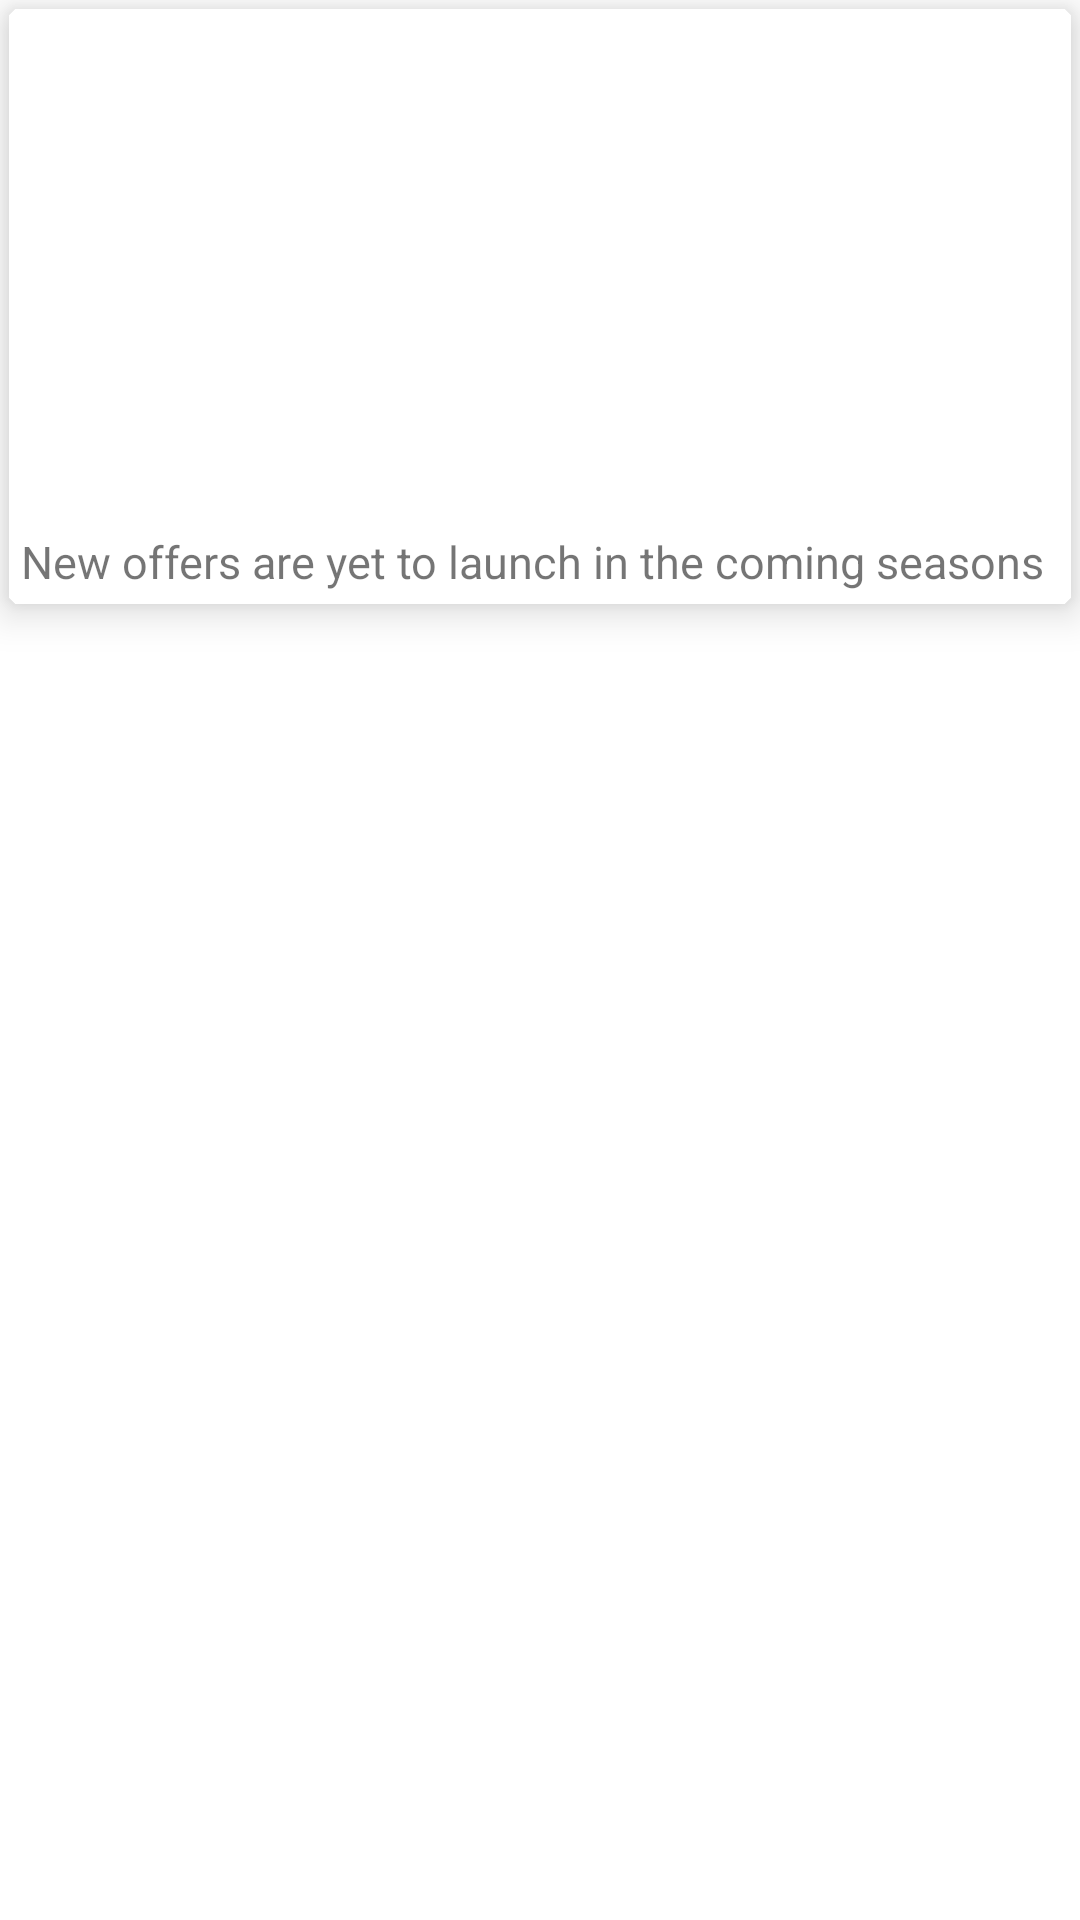

Here is an Android app screen rendered from its layout file. Give the layout XML and the strings, colors and styles it references.
<!-- AndroidManifest.xml: application theme Theme.GetGrommedApp -->
<!-- res/layout/offers_layout.xml -->
<?xml version="1.0" encoding="utf-8"?>
<LinearLayout
    xmlns:android="http://schemas.android.com/apk/res/android"
    xmlns:app="http://schemas.android.com/apk/res-auto"
    android:layout_width="match_parent"
    android:layout_height="match_parent">

    <com.google.android.material.card.MaterialCardView
        android:layout_width="match_parent"
        android:layout_height="wrap_content"
        android:layout_margin="3dp"
        app:cardCornerRadius="2dp"
        app:cardElevation="8dp"
        >
        <LinearLayout
            android:layout_width="match_parent"
            android:layout_height="wrap_content"
            android:orientation="vertical"
            >
        <ImageView
            android:id="@+id/img_brand"
            android:layout_width="match_parent"
            android:layout_height="170dp"
            android:src="@drawable/makeup_placeholder"
            />

            <TextView
                android:id="@+id/text_offer"
                android:layout_width="match_parent"
                android:layout_height="wrap_content"
                android:layout_margin="3dp"
                android:text="New offers are yet to launch in the coming seasons"
                android:textSize="15sp"
                app:fontFamily="@font/rubik_regular" />
        </LinearLayout>
    </com.google.android.material.card.MaterialCardView>
</LinearLayout>
<!-- resources referenced by this layout -->
<resources>
  <style name="Theme.GetGrommedApp" parent="Theme.MaterialComponents.Light.NoActionBar">
              ...
              <item name="colorPrimary">@color/shrine_pink_100</item>
              <item name="colorPrimaryVariant">@color/shrine_pink_100</item>
              <item name="colorOnPrimary">@color/shrine_pink_900</item>
              <item name="android:statusBarColor">?attr/colorPrimaryVariant</item>
              <item name="android:windowLightStatusBar" tools:targetApi="m">true</item>
              <item name="textAppearanceHeadline6">@style/TextAppearance.Shrine.Headline6</item>
              <item name="textAppearanceSubtitle1">@style/TextAppearance.App.Subtitle1</item>
              <item name="android:windowTranslucentStatus">false</item>
              <item name="materialCardViewStyle">@style/Widget.App.CardView</item>
          </style>
  <color name="shrine_pink_100">#FEDBD0</color>
  <color name="shrine_pink_900">#442c2e</color>
  <style name="TextAppearance.Shrine.Headline6" parent="TextAppearance.MaterialComponents.Headline6">
              <item name="fontFamily">@font/rubik_regular</item>
             
          </style>
  <style name="TextAppearance.App.Subtitle1" parent="TextAppearance.MaterialComponents.Subtitle1">
              
              
          </style>
  <style name="Widget.App.CardView" parent="Widget.MaterialComponents.CardView">
          <item name="materialThemeOverlay">@style/ThemeOverlay.App.Card</item>
          <item name="shapeAppearance">@style/ShapeAppearance.App.MediumComponent</item>
      </style>
  <style name="ThemeOverlay.App.Card" parent="">
          <item name="colorPrimary">@color/white</item>
          <item name="colorSurface">@color/white</item>
          <item name="colorOnSurface">@color/shrine_pink_900</item>
      </style>
  <style name="ShapeAppearance.App.MediumComponent" parent="ShapeAppearance.MaterialComponents.MediumComponent">
          <item name="cornerFamily">cut</item>
          <item name="cornerSize">8dp</item>
      </style>
  <color name="white">#FFFFFFFF</color>
</resources>
